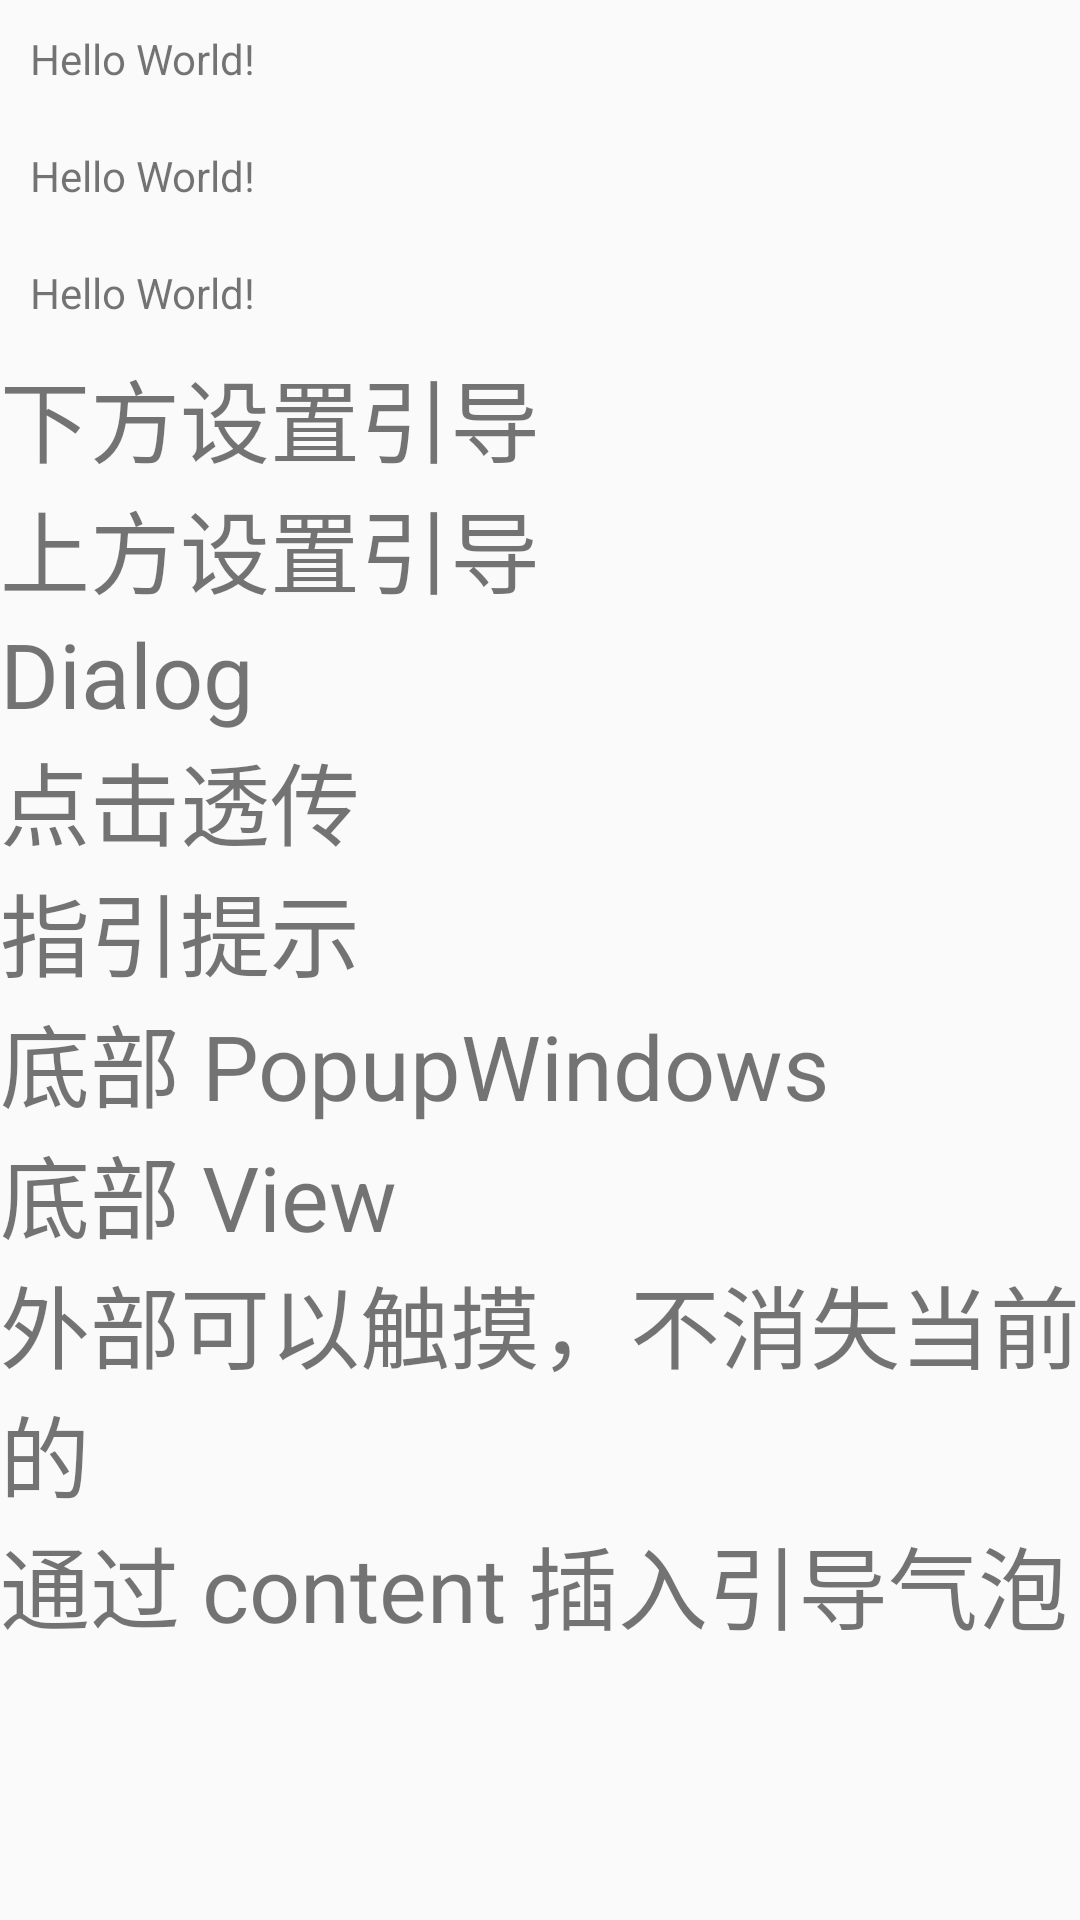

Produce the Android XML layout that renders to this screen, including the resource entries it uses.
<!-- AndroidManifest.xml: application theme Theme.ZTPopupWindow -->
<!-- res/layout/activity_popup_sample.xml -->
<?xml version="1.0" encoding="utf-8"?>
<androidx.core.widget.NestedScrollView xmlns:android="http://schemas.android.com/apk/res/android"
    xmlns:app="http://schemas.android.com/apk/res-auto"
    xmlns:tools="http://schemas.android.com/tools"
    android:layout_width="match_parent"
    android:layout_height="match_parent"
    android:orientation="vertical"
    tools:context=".PopupSampleActivity">

    <LinearLayout
        android:layout_width="match_parent"
        android:layout_height="match_parent"
        android:orientation="vertical"
        tools:context=".PopupSampleActivity">

        <TextView
            android:id="@+id/tv_text1"
            android:layout_width="wrap_content"
            android:layout_height="wrap_content"
            android:padding="10dp"
            android:text="Hello World!"
            app:layout_constraintBottom_toBottomOf="parent"
            app:layout_constraintLeft_toLeftOf="parent"
            app:layout_constraintRight_toRightOf="parent"
            app:layout_constraintTop_toTopOf="parent" />

        <TextView

            android:id="@+id/tv_text2"
            android:layout_width="wrap_content"
            android:layout_height="wrap_content"
            android:padding="10dp"
            android:text="Hello World!"
            app:layout_constraintBottom_toBottomOf="parent"
            app:layout_constraintLeft_toLeftOf="parent"
            app:layout_constraintRight_toRightOf="parent"
            app:layout_constraintTop_toTopOf="parent" />

        <TextView
            android:id="@+id/tv_text3"
            android:layout_width="wrap_content"
            android:layout_height="wrap_content"
            android:padding="10dp"
            android:text="Hello World!"
            app:layout_constraintBottom_toBottomOf="parent"
            app:layout_constraintLeft_toLeftOf="parent"
            app:layout_constraintRight_toRightOf="parent"
            app:layout_constraintTop_toTopOf="parent" />

        <TextView
            android:id="@+id/tv_text4"
            android:layout_width="wrap_content"
            android:layout_height="wrap_content"
            android:text="下方设置引导"
            android:textSize="30dp" />

        <TextView
            android:id="@+id/tv_text5"
            android:layout_width="wrap_content"
            android:layout_height="wrap_content"
            android:text="上方设置引导"
            android:textSize="30dp" />

        <TextView
            android:id="@+id/tv_text6"
            android:layout_width="wrap_content"
            android:layout_height="wrap_content"
            android:text="Dialog"
            android:textSize="30dp" />

        <TextView
            android:id="@+id/tv_text7"
            android:layout_width="wrap_content"
            android:layout_height="wrap_content"
            android:text="点击透传"
            android:textSize="30dp" />

        <TextView
            android:id="@+id/tv_text8"
            android:layout_width="wrap_content"
            android:layout_height="wrap_content"
            android:text="指引提示"
            android:textSize="30dp" />

        <TextView
            android:id="@+id/tv_text9"
            android:layout_width="wrap_content"
            android:layout_height="wrap_content"
            android:text="底部 PopupWindows"
            android:textSize="30dp" />

        <TextView
            android:id="@+id/tv_text10"
            android:layout_width="wrap_content"
            android:layout_height="wrap_content"
            android:text="底部 View"
            android:textSize="30dp" />

        <TextView
            android:id="@+id/tv_text11"
            android:layout_width="wrap_content"
            android:layout_height="wrap_content"
            android:text="外部可以触摸，不消失当前的"
            android:textSize="30dp" />

        <TextView
            android:id="@+id/tv_text12"
            android:layout_width="wrap_content"
            android:layout_height="wrap_content"
            android:text="通过 content 插入引导气泡"
            android:textSize="30dp" />
    </LinearLayout>
</androidx.core.widget.NestedScrollView>
<!-- resources referenced by this layout -->
<resources>
  <style name="Theme.ZTPopupWindow" parent="Theme.AppCompat.Light.NoActionBar" />
</resources>
